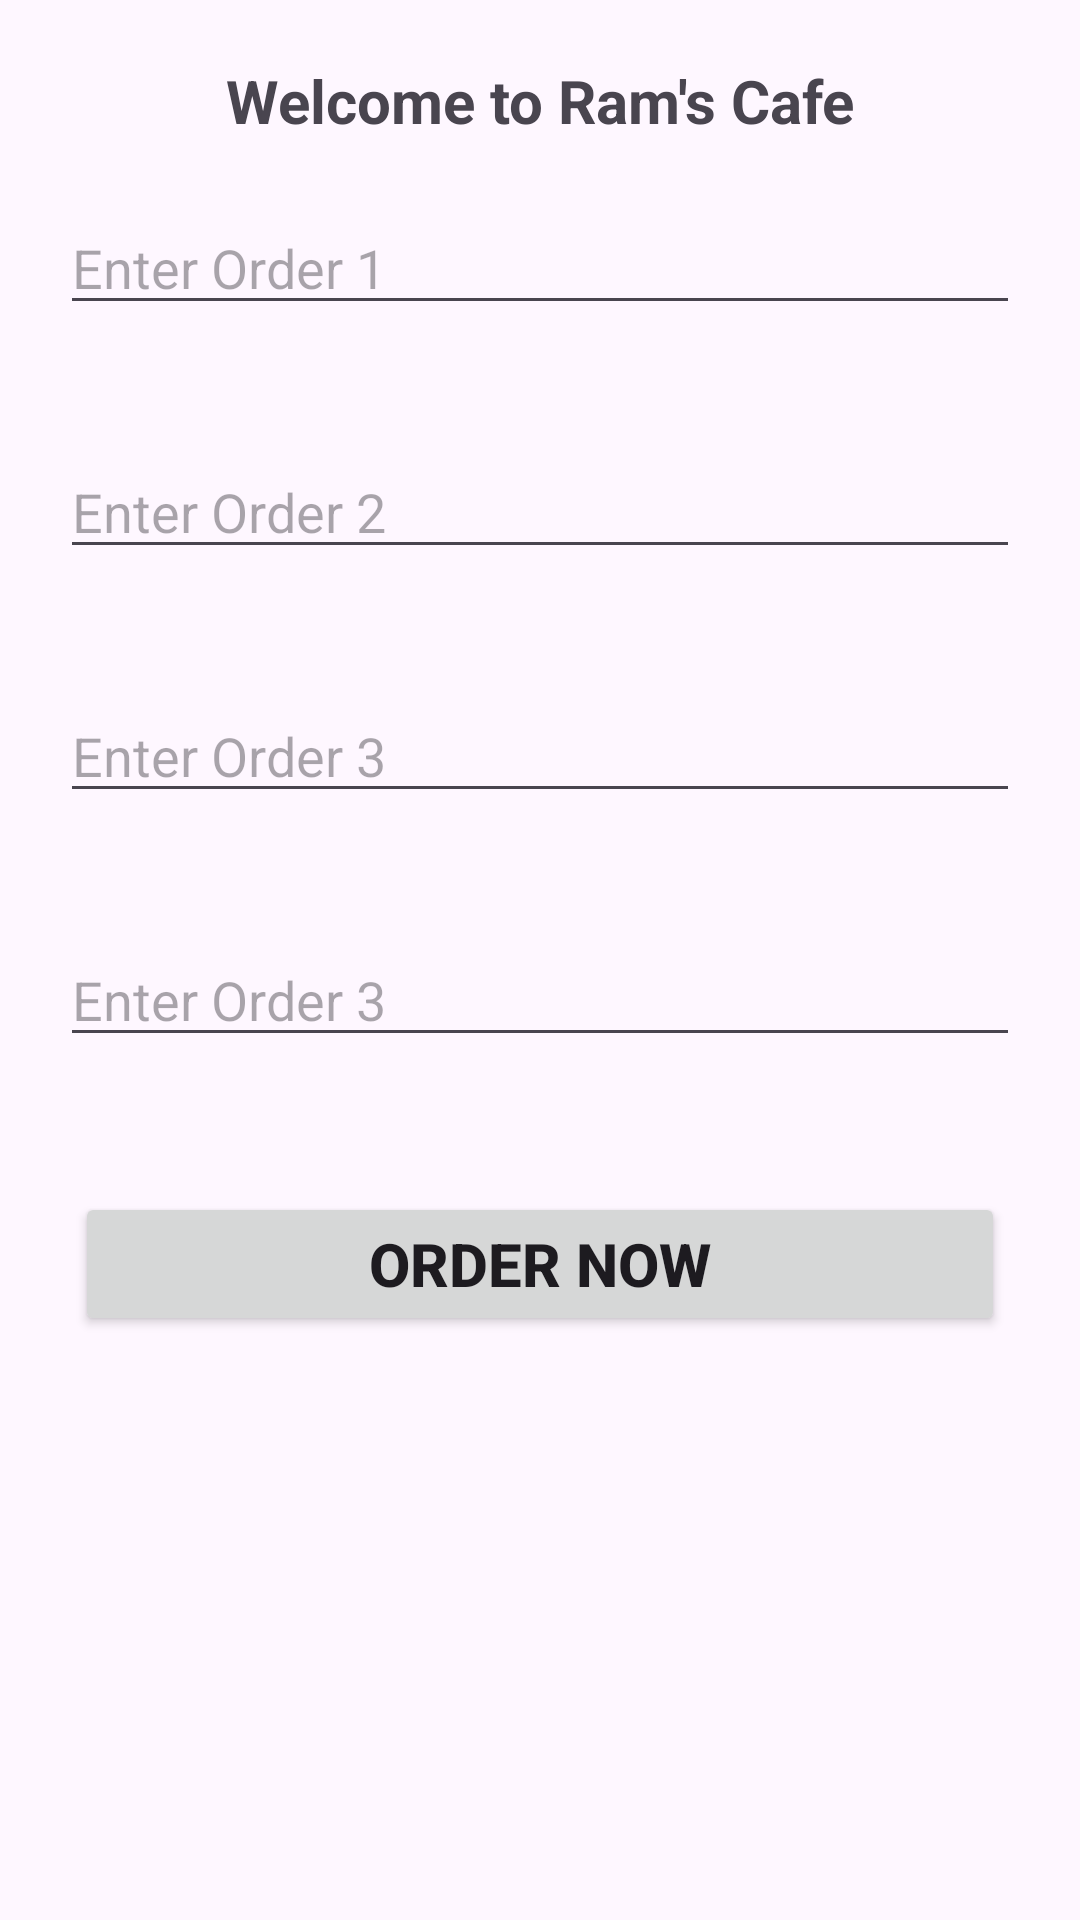

Here is an Android app screen rendered from its layout file. Give the layout XML and the strings, colors and styles it references.
<!-- AndroidManifest.xml: application theme Theme.PassDataDay_13 -->
<!-- res/layout/activity_main.xml -->
<?xml version="1.0" encoding="utf-8"?>
<LinearLayout xmlns:android="http://schemas.android.com/apk/res/android"
    xmlns:app="http://schemas.android.com/apk/res-auto"
    xmlns:tools="http://schemas.android.com/tools"
    android:layout_width="match_parent"
    android:layout_height="match_parent"
    android:orientation="vertical"
    tools:context=".MainActivity">
    <TextView
        android:id="@+id/tView"
        android:layout_width="match_parent"
        android:layout_height="wrap_content"
        android:layout_gravity="center"
        android:gravity="center"
        android:layout_marginTop="20dp"
        android:textSize="20dp"
        android:textStyle="bold"
        android:text="Welcome to Ram's Cafe" />

    <EditText
        android:id="@+id/et2"
        android:layout_width="match_parent"
        android:layout_height="wrap_content"
        android:ems="10"
        android:inputType="text"
        android:hint="Enter Order 1"
        android:layout_margin="20dp"
        />

    <EditText
        android:id="@+id/et3"
        android:layout_width="match_parent"
        android:layout_height="wrap_content"
        android:ems="10"
        android:inputType="text"
        android:hint="Enter Order 2"
        android:layout_margin="20dp"        />

    <EditText
        android:id="@+id/et4"
        android:layout_width="match_parent"
        android:layout_height="wrap_content"
        android:ems="10"
        android:inputType="text"
        android:hint="Enter Order 3"
        android:layout_margin="20dp"        />

    <EditText
        android:id="@+id/et5"
        android:layout_width="match_parent"
        android:layout_height="wrap_content"
        android:ems="10"
        android:inputType="text"
        android:hint="Enter Order 3"
        android:layout_margin="20dp"        />

    <Button
        android:id="@+id/btnOrder"
        android:layout_width="match_parent"
        android:layout_height="wrap_content"
        android:layout_margin="25dp"
        android:textStyle="bold"
        android:textSize="20dp"
        android:text="Order Now" />

</LinearLayout>
<!-- resources referenced by this layout -->
<resources>
  <style name="Theme.PassDataDay_13" parent="Base.Theme.PassDataDay_13" />
  <style name="Base.Theme.PassDataDay_13" parent="Theme.Material3.DayNight.NoActionBar">
          
          
      </style>
</resources>
